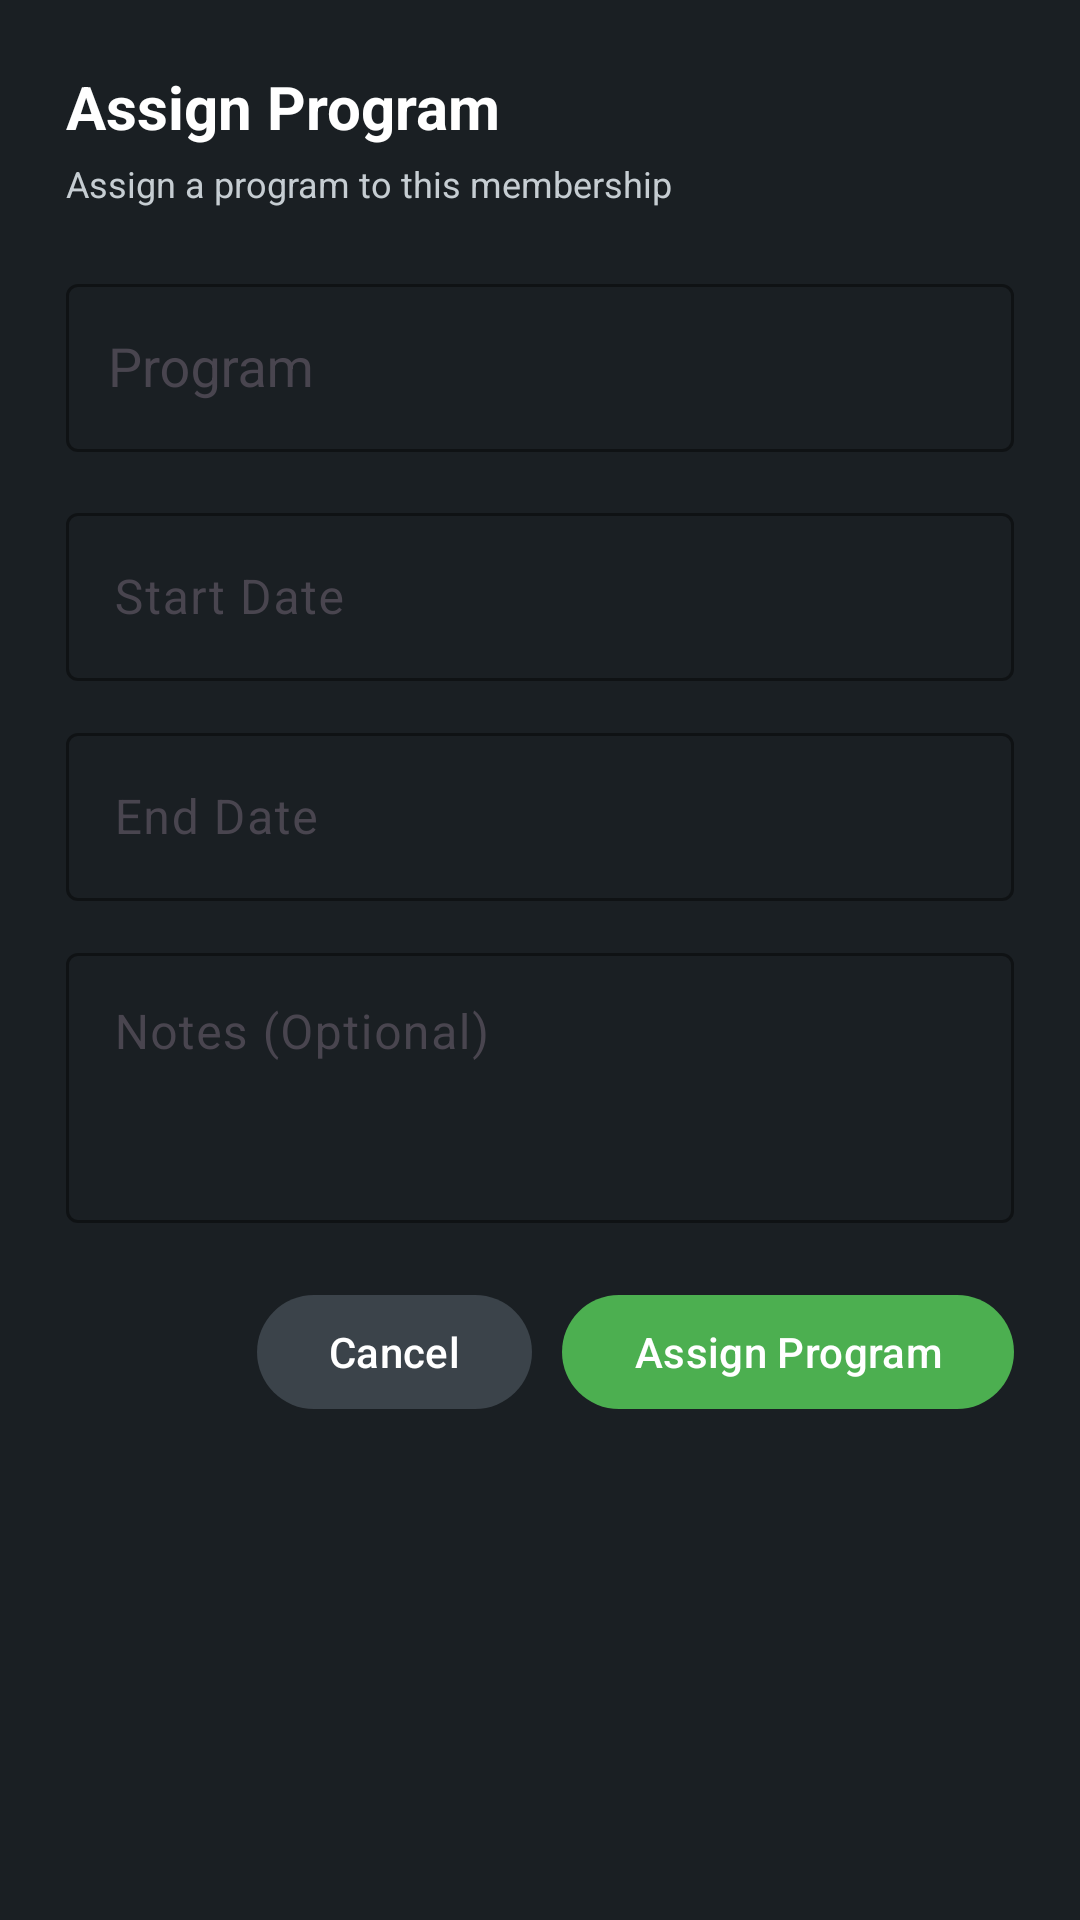

The Android layout XML behind this screen, and the referenced resources:
<!-- AndroidManifest.xml: application theme Theme.GymManagementUI -->
<!-- res/layout/dialog_assign_program.xml -->
<?xml version="1.0" encoding="utf-8"?>
<LinearLayout
    xmlns:android="http://schemas.android.com/apk/res/android"
    xmlns:app="http://schemas.android.com/apk/res-auto"

    android:layout_width="match_parent"
    android:layout_height="wrap_content"

    android:orientation="vertical"
    android:padding="22dp"
    android:background="@color/login_card">


    

    <TextView
        android:layout_width="match_parent"
        android:layout_height="wrap_content"

        android:text="Assign Program"

        android:textColor="@color/text_primary"
        android:textSize="20sp"
        android:textStyle="bold"/>


    <TextView
        android:id="@+id/txtAssignProgramMember"

        android:layout_width="match_parent"
        android:layout_height="wrap_content"

        android:layout_marginTop="4dp"

        android:text="Assign a program to this membership"

        android:textColor="@color/text_secondary"
        android:textSize="12sp"/>


    

    <com.google.android.material.textfield.TextInputLayout
        android:id="@+id/layoutProgram"

        style="@style/Widget.Material3.TextInputLayout.OutlinedBox"

        android:layout_width="match_parent"
        android:layout_height="wrap_content"

        android:layout_marginTop="20dp"

        android:hint="Program"

        app:boxBackgroundColor="@color/login_card"
        app:boxStrokeColor="@color/login_stroke"
        app:hintTextColor="@color/hint">


        <AutoCompleteTextView
            android:id="@+id/autoProgram"

            android:layout_width="match_parent"
            android:layout_height="56dp"

            android:inputType="none"

            android:paddingStart="14dp"
            android:paddingEnd="14dp"

            android:textColor="@color/text_primary"
            android:textColorHint="@color/hint"/>

    </com.google.android.material.textfield.TextInputLayout>


    

    
    
    

    <LinearLayout
        android:id="@+id/programInfoContainer"

        android:layout_width="match_parent"
        android:layout_height="wrap_content"

        android:layout_marginTop="12dp"

        android:orientation="horizontal"

        android:visibility="gone">


        
        
        

        <LinearLayout
            android:layout_width="0dp"
            android:layout_height="wrap_content"

            android:layout_weight="1"

            android:orientation="vertical">


            <TextView
                android:layout_width="wrap_content"
                android:layout_height="wrap_content"

                android:text="DURATION"

                android:textColor="@color/text_secondary"
                android:textSize="9sp"
                android:textStyle="bold"/>


            <TextView
                android:id="@+id/txtSelectedDuration"

                android:layout_width="wrap_content"
                android:layout_height="wrap_content"

                android:layout_marginTop="3dp"

                android:text="-"

                android:textColor="@color/text_primary"
                android:textSize="13sp"
                android:textStyle="bold"/>

        </LinearLayout>


        
        
        

        <LinearLayout
            android:layout_width="0dp"
            android:layout_height="wrap_content"

            android:layout_weight="1"

            android:orientation="vertical">


            <TextView
                android:layout_width="wrap_content"
                android:layout_height="wrap_content"

                android:text="BRANCH"

                android:textColor="@color/text_secondary"
                android:textSize="9sp"
                android:textStyle="bold"/>


            <TextView
                android:id="@+id/txtSelectedBranch"

                android:layout_width="match_parent"
                android:layout_height="wrap_content"

                android:layout_marginTop="3dp"

                android:text="-"

                android:textColor="@color/text_primary"
                android:textSize="13sp"
                android:textStyle="bold"

                android:maxLines="1"
                android:ellipsize="end"/>

        </LinearLayout>


        
        
        

        <LinearLayout
            android:layout_width="0dp"
            android:layout_height="wrap_content"

            android:layout_weight="1"

            android:orientation="vertical">


            <TextView
                android:layout_width="wrap_content"
                android:layout_height="wrap_content"

                android:text="PROGRAM FEE"

                android:textColor="@color/text_secondary"
                android:textSize="9sp"
                android:textStyle="bold"/>


            <TextView
                android:id="@+id/txtSelectedFee"

                android:layout_width="match_parent"
                android:layout_height="wrap_content"

                android:layout_marginTop="3dp"

                android:text="Rs. 0.00"

                android:textColor="@color/green_light"
                android:textSize="13sp"
                android:textStyle="bold"

                android:maxLines="1"/>

        </LinearLayout>

    </LinearLayout>


    

    <com.google.android.material.textfield.TextInputLayout
        android:id="@+id/layoutStartDate"

        style="@style/Widget.Material3.TextInputLayout.OutlinedBox"

        android:layout_width="match_parent"
        android:layout_height="wrap_content"

        android:layout_marginTop="15dp"

        android:hint="Start Date"

        app:boxBackgroundColor="@color/login_card"
        app:boxStrokeColor="@color/login_stroke"
        app:hintTextColor="@color/hint">


        <com.google.android.material.textfield.TextInputEditText
            android:id="@+id/txtAssignStartDate"

            android:layout_width="match_parent"
            android:layout_height="56dp"

            android:focusable="false"
            android:clickable="true"

            android:textColor="@color/text_primary"
            android:textColorHint="@color/hint"
            android:background="@null"/>

    </com.google.android.material.textfield.TextInputLayout>


    

    <com.google.android.material.textfield.TextInputLayout
        android:id="@+id/layoutEndDate"

        style="@style/Widget.Material3.TextInputLayout.OutlinedBox"

        android:layout_width="match_parent"
        android:layout_height="wrap_content"

        android:layout_marginTop="12dp"

        android:hint="End Date"

        app:boxBackgroundColor="@color/login_card"
        app:boxStrokeColor="@color/login_stroke"
        app:hintTextColor="@color/hint">


        <com.google.android.material.textfield.TextInputEditText
            android:id="@+id/txtAssignEndDate"

            android:layout_width="match_parent"
            android:layout_height="56dp"

            android:focusable="false"

            android:textColor="@color/text_primary"
            android:textColorHint="@color/hint"
            android:background="@null"/>

    </com.google.android.material.textfield.TextInputLayout>


    

    <com.google.android.material.textfield.TextInputLayout
        android:id="@+id/layoutAssignNotes"

        style="@style/Widget.Material3.TextInputLayout.OutlinedBox"

        android:layout_width="match_parent"
        android:layout_height="wrap_content"

        android:layout_marginTop="12dp"

        android:hint="Notes (Optional)"

        app:boxBackgroundColor="@color/login_card"
        app:boxStrokeColor="@color/login_stroke"
        app:hintTextColor="@color/hint">


        <com.google.android.material.textfield.TextInputEditText
            android:id="@+id/txtAssignNotes"

            android:layout_width="match_parent"
            android:layout_height="90dp"

            android:gravity="top"

            android:inputType="textMultiLine"

            android:textColor="@color/text_primary"
            android:textColorHint="@color/hint"
            android:background="@null"/>

    </com.google.android.material.textfield.TextInputLayout>


    

    <LinearLayout
        android:layout_width="match_parent"
        android:layout_height="wrap_content"

        android:layout_marginTop="20dp"

        android:gravity="end"

        android:orientation="horizontal">


        <com.google.android.material.button.MaterialButton
            android:id="@+id/btnCancelAssignProgram"

            android:layout_width="wrap_content"
            android:layout_height="46dp"

            android:text="Cancel"
            android:textAllCaps="false"

            android:textColor="@color/text_primary"

            app:backgroundTint="@color/login_stroke"/>


        <com.google.android.material.button.MaterialButton
            android:id="@+id/btnAssignProgram"

            android:layout_width="wrap_content"
            android:layout_height="46dp"

            android:layout_marginStart="10dp"

            android:text="Assign Program"
            android:textAllCaps="false"

            android:textColor="@android:color/white"

            app:backgroundTint="@color/green_primary"/>

    </LinearLayout>

</LinearLayout>
<!-- resources referenced by this layout -->
<resources>
  <color name="green_light">#81C784</color>
  <color name="green_primary">#4CAF50</color>
  <color name="hint">#8B949E</color>
  <color name="login_card">#1A1F23</color>
  <color name="login_stroke">#3B434A</color>
  <color name="text_primary">#FFFFFF</color>
  <color name="text_secondary">#C6CDD2</color>
  <style name="Theme.GymManagementUI" parent="Base.Theme.GymManagementUI" />
  <style name="Base.Theme.GymManagementUI" parent="Theme.Material3.DayNight.NoActionBar">
          
          
      </style>
</resources>
